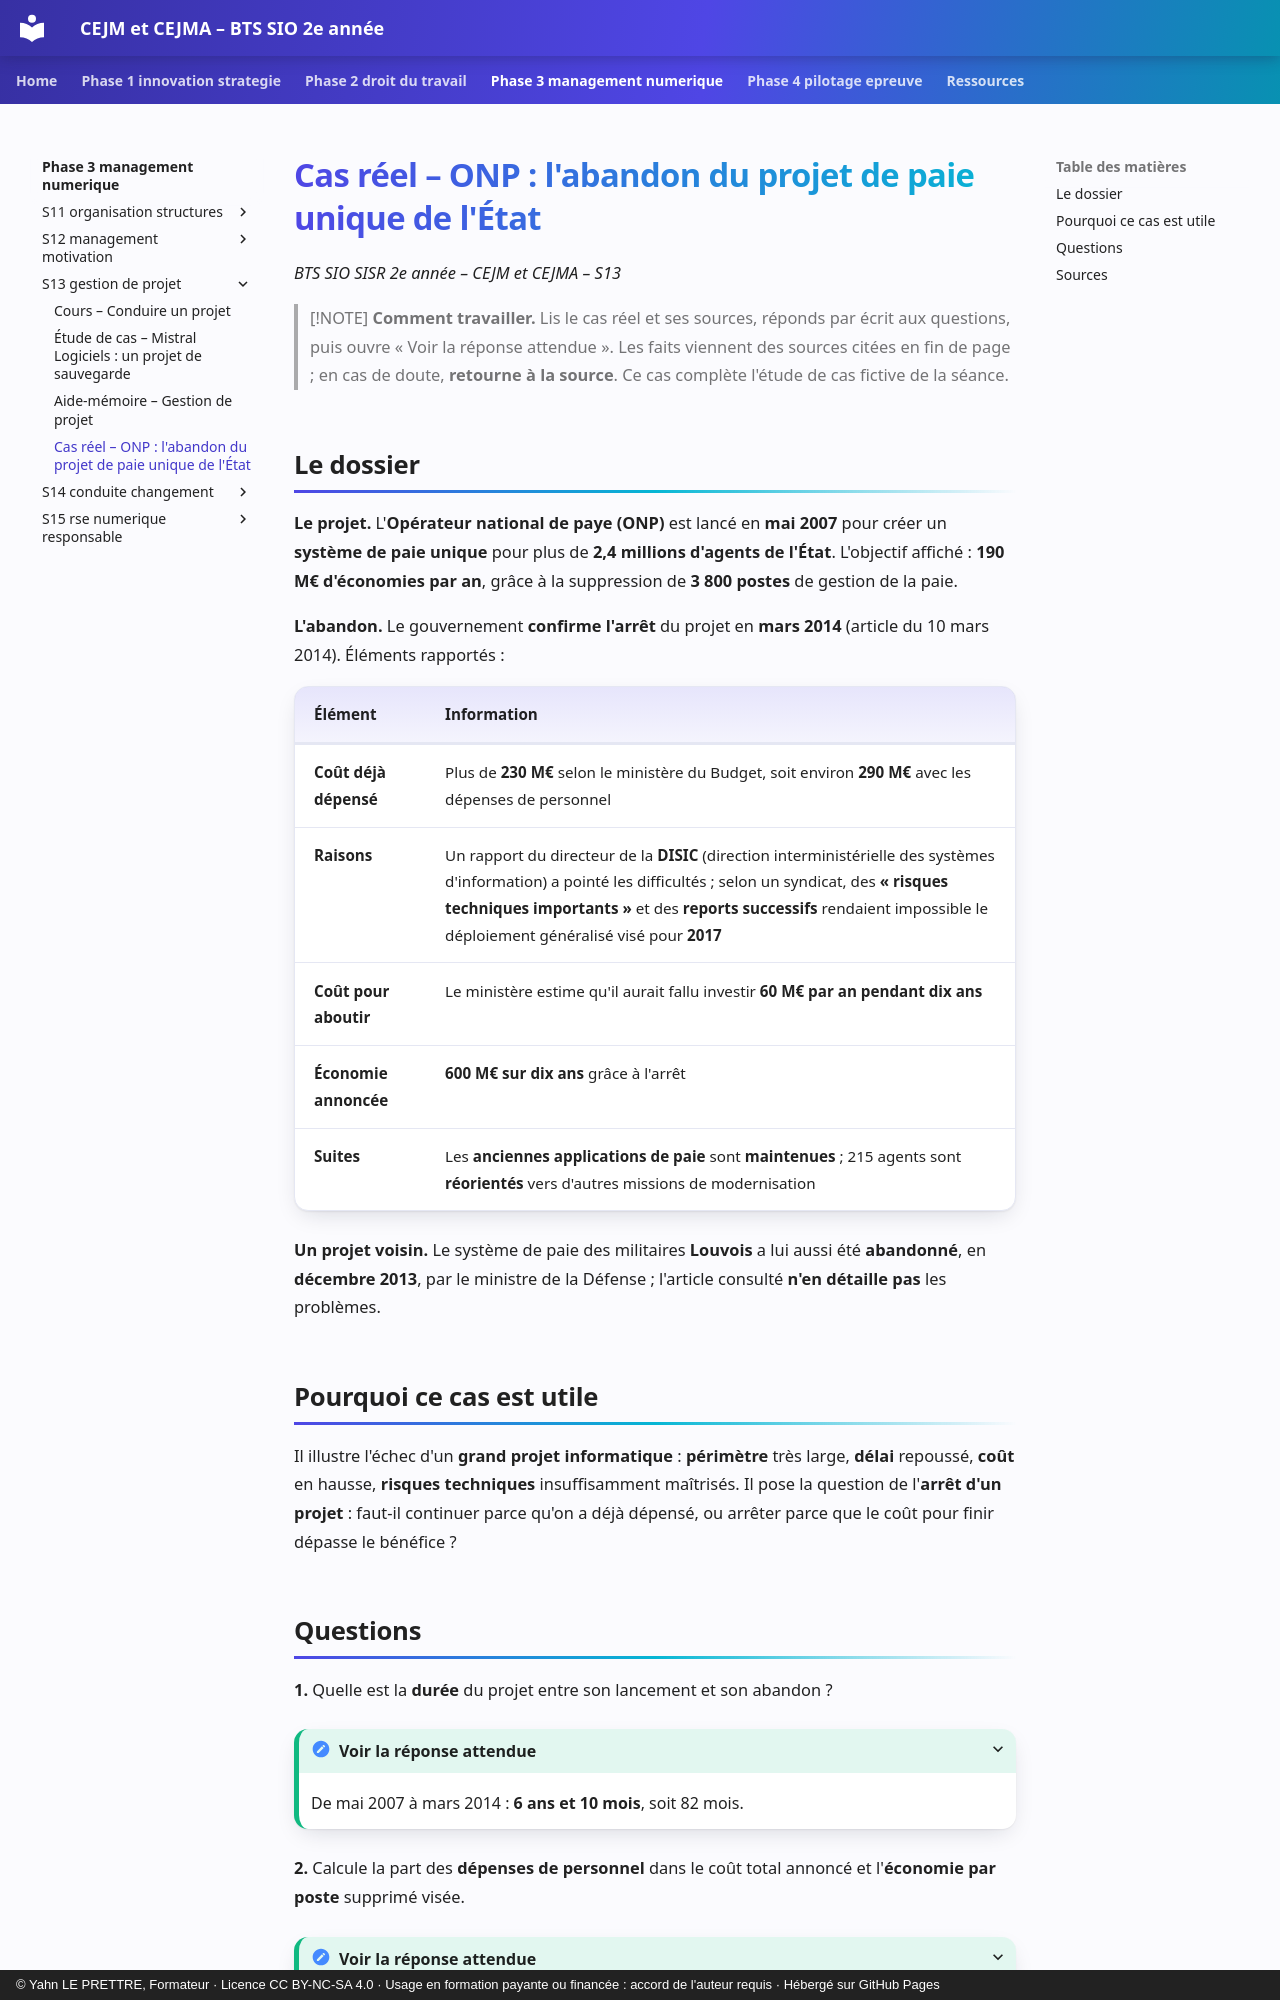

repository: YahnLP/bts2-sio-sisr-cejma · page: phase-3-management-numerique/S13-gestion-de-projet/04-cas-reels/index.html · generator: mkdocs · copyright: © Yahn LE PRETTRE, Formateur · Licence CC BY-NC-SA 4.0 · Usage en formation payante ou financée : accord de l'auteur requis · Hébergé sur GitHub Pages

# Cas réel – ONP : l'abandon du projet de paie unique de l'État

*BTS SIO SISR 2e année – CEJM et CEJMA – S13*

> [!NOTE]
> **Comment travailler.** Lis le cas réel et ses sources, réponds par écrit aux questions, puis ouvre « Voir la réponse attendue ». Les faits viennent des sources citées en fin de page ; en cas de doute, **retourne à la source**. Ce cas complète l'étude de cas fictive de la séance.

## Le dossier

**Le projet.** L'**Opérateur national de paye (ONP)** est lancé en **mai 2007** pour créer un **système de paie unique** pour plus de **2,4 millions d'agents de l'État**. L'objectif affiché : **190 M€ d'économies par an**, grâce à la suppression de **3 800 postes** de gestion de la paie.

**L'abandon.** Le gouvernement **confirme l'arrêt** du projet en **mars 2014** (article du 10 mars 2014). Éléments rapportés :

| Élément | Information |
|---|---|
| **Coût déjà dépensé** | Plus de **230 M€** selon le ministère du Budget, soit environ **290 M€** avec les dépenses de personnel |
| **Raisons** | Un rapport du directeur de la **DISIC** (direction interministérielle des systèmes d'information) a pointé les difficultés ; selon un syndicat, des **« risques techniques importants »** et des **reports successifs** rendaient impossible le déploiement généralisé visé pour **2017** |
| **Coût pour aboutir** | Le ministère estime qu'il aurait fallu investir **60 M€ par an pendant dix ans** |
| **Économie annoncée** | **600 M€ sur dix ans** grâce à l'arrêt |
| **Suites** | Les **anciennes applications de paie** sont **maintenues** ; 215 agents sont **réorientés** vers d'autres missions de modernisation |

**Un projet voisin.** Le système de paie des militaires **Louvois** a lui aussi été **abandonné**, en **décembre 2013**, par le ministre de la Défense ; l'article consulté **n'en détaille pas** les problèmes.

## Pourquoi ce cas est utile

Il illustre l'échec d'un **grand projet informatique** : **périmètre** très large, **délai** repoussé, **coût** en hausse, **risques techniques** insuffisamment maîtrisés. Il pose la question de l'**arrêt d'un projet** : faut-il continuer parce qu'on a déjà dépensé, ou arrêter parce que le coût pour finir dépasse le bénéfice ?
